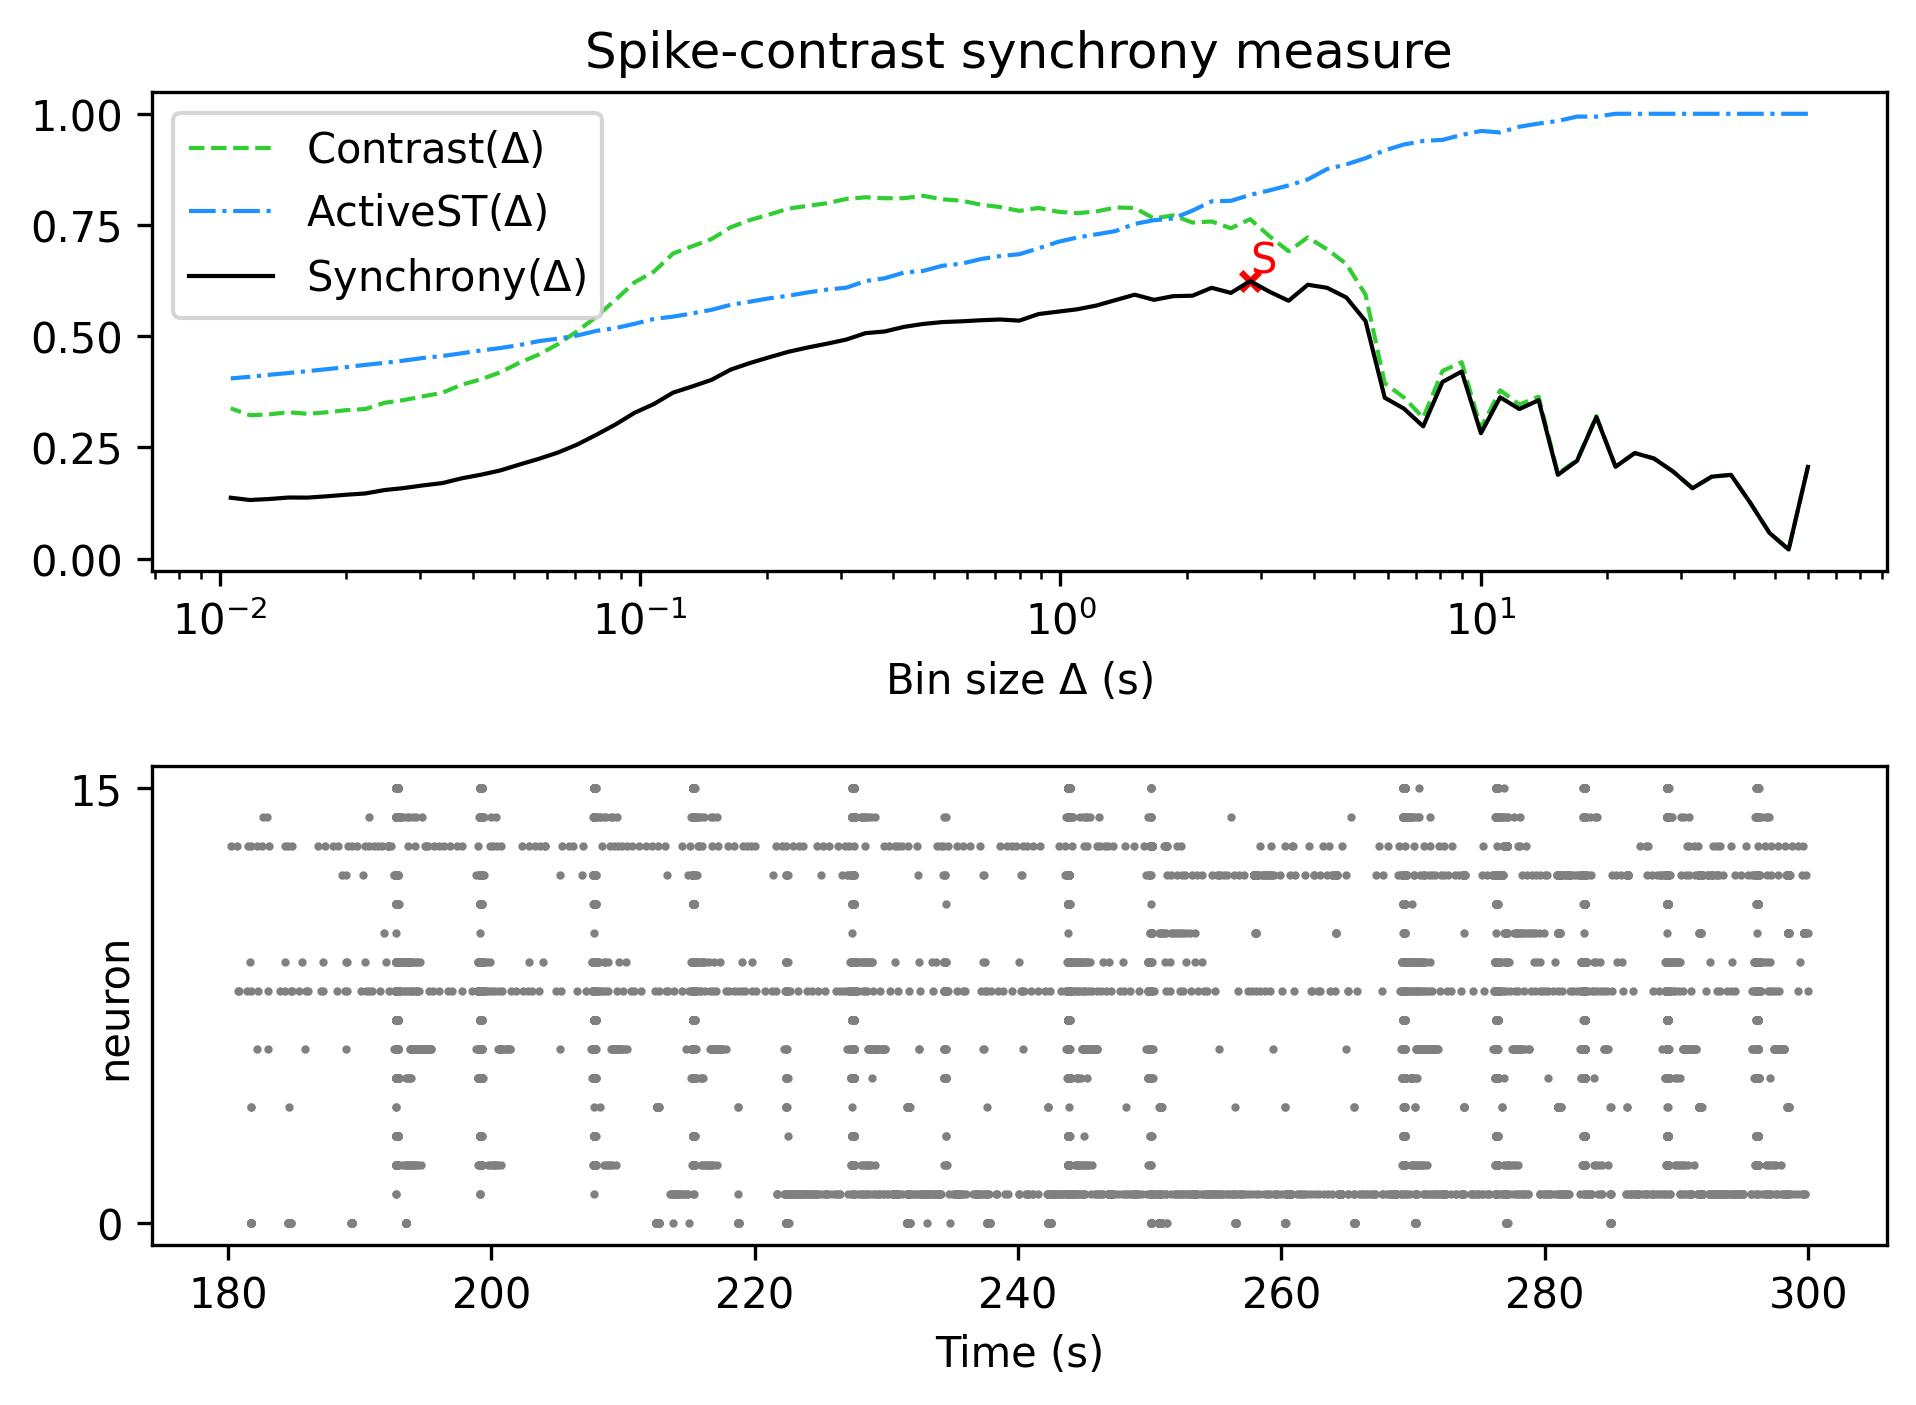

Data behind this chart, as committed beside it:
, Spike-contrast (60.0 s), Spike-contrast (54.0 s), Spike-contrast (48.6 s), Spike-contrast (43.74 s), Spike-contrast (39.366 s), Spike-contrast (35.429 s), Spike-contrast (31.886 s), Spike-contrast (28.698 s), Spike-contrast (25.828 s), Spike-contrast (23.245 s), Spike-contrast (20.921 s), Spike-contrast (18.829 s), Spike-contrast (16.946 s), Spike-contrast (15.251 s), Spike-contrast (13.726 s), Spike-contrast (12.353 s), Spike-contrast (11.118 s), Spike-contrast (10.006 s), Spike-contrast (9.006 s), Spike-contrast (8.105 s), Spike-contrast (7.295 s), Spike-contrast (6.565 s), Spike-contrast (5.909 s)
0, 0.2061, 0.02051, 0.05789, 0.1257, 0.1883, 0.1842, 0.1581, 0.1955, 0.225, 0.2374, 0.2066, 0.3183, 0.22, 0.1883, 0.356, 0.3362, 0.3625, 0.2819, 0.4206, 0.3971, 0.2973, 0.3371, 0.3616
